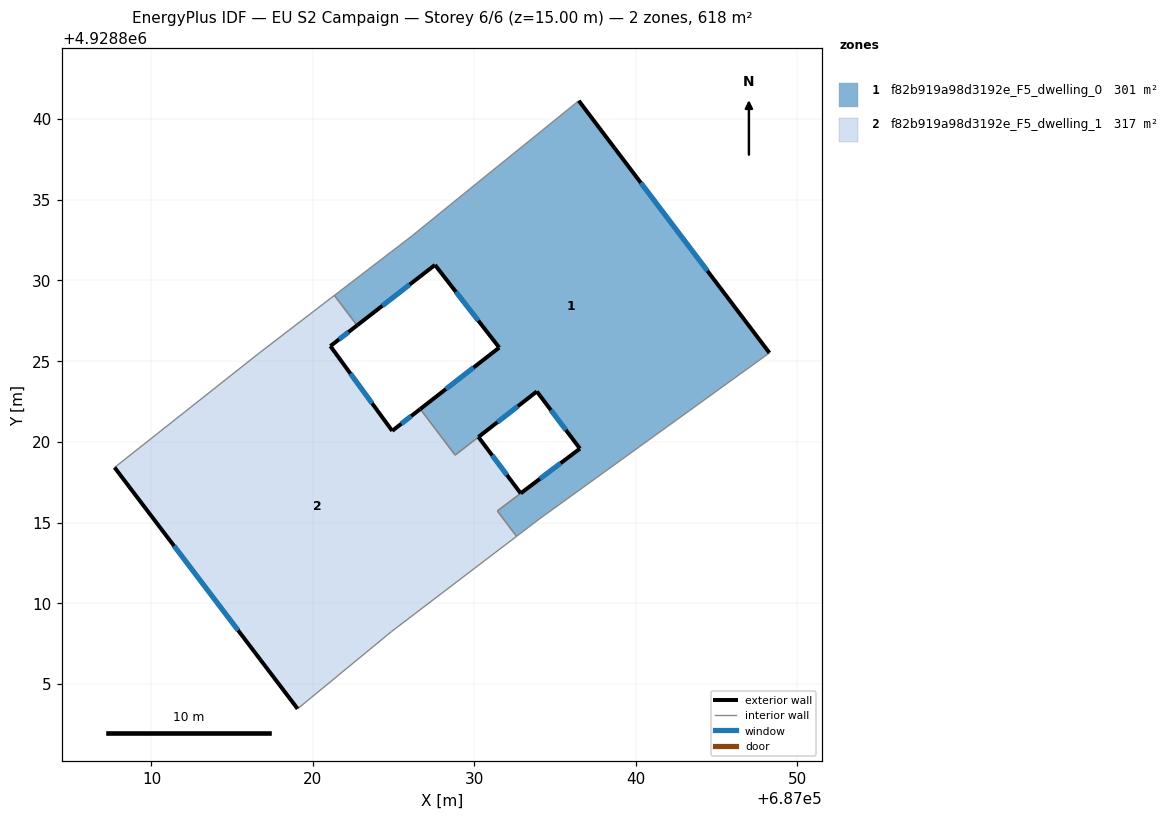
=== STOREY PLAN SPEC (per zone: floor XY polygon, exterior-wall plan segments, windows/doors) ===
zone 1: f82b919a98d3192e_F5_dwelling_0  (301.0 m²)
  floor: (687036.48, 4928841.13) (687048.29, 4928825.51) (687034.06, 4928815.24) (687032.62, 4928814.15) (687031.43, 4928815.72) (687036.55, 4928819.58) (687033.88, 4928823.12) (687028.81, 4928819.18) (687026.65, 4928822.04) (687031.55, 4928825.84) (687027.57, 4928830.96) (687022.74, 4928827.22) (687021.33, 4928829.07) (687026.15, 4928832.76) (687029.78, 4928835.71)
  exterior wall: (687031.55, 4928825.84) – (687026.66, 4928822.04)  [6.2 m]
    window: (687029.96, 4928824.60) – (687028.25, 4928823.27)  [2.3 m²]
  exterior wall: (687027.57, 4928830.96) – (687031.55, 4928825.84)  [6.5 m]
    window: (687028.86, 4928829.30) – (687030.25, 4928827.51)  [2.4 m²]
  exterior wall: (687022.74, 4928827.22) – (687027.57, 4928830.96)  [6.1 m]
    window: (687024.31, 4928828.43) – (687026.00, 4928829.74)  [2.2 m²]
  exterior wall: (687048.29, 4928825.51) – (687036.48, 4928841.13)  [19.6 m]
    window: (687044.45, 4928830.59) – (687040.32, 4928836.05)  [7.2 m²]
  exterior wall: (687033.88, 4928823.12) – (687036.55, 4928819.58)  [4.4 m]
    window: (687034.74, 4928821.97) – (687035.68, 4928820.73)  [1.6 m²]
  exterior wall: (687036.55, 4928819.58) – (687032.88, 4928816.81)  [4.6 m]
    window: (687035.35, 4928818.68) – (687034.07, 4928817.71)  [1.7 m²]
  exterior wall: (687030.26, 4928820.30) – (687033.88, 4928823.12)  [4.6 m]
    window: (687031.43, 4928821.22) – (687032.70, 4928822.21)  [1.7 m²]
  interior walls: 10
zone 2: f82b919a98d3192e_F5_dwelling_1  (316.8 m²)
  floor: (687030.26, 4928820.30) (687032.88, 4928816.81) (687031.43, 4928815.72) (687032.62, 4928814.15) (687024.88, 4928808.25) (687019.06, 4928803.46) (687007.72, 4928818.41) (687016.68, 4928825.50) (687021.33, 4928829.07) (687022.74, 4928827.22) (687021.09, 4928825.93) (687024.92, 4928820.68) (687026.65, 4928822.04) (687028.81, 4928819.18)
  exterior wall: (687021.09, 4928825.93) – (687022.74, 4928827.22)  [2.1 m]
    window: (687021.62, 4928826.35) – (687022.20, 4928826.80)  [0.8 m²]
  exterior wall: (687024.92, 4928820.68) – (687021.09, 4928825.93)  [6.5 m]
    window: (687023.67, 4928822.39) – (687022.33, 4928824.23)  [2.4 m²]
  exterior wall: (687026.66, 4928822.04) – (687024.92, 4928820.68)  [2.2 m]
    window: (687026.09, 4928821.60) – (687025.48, 4928821.12)  [0.8 m²]
  exterior wall: (687032.88, 4928816.81) – (687030.26, 4928820.30)  [4.4 m]
    window: (687032.02, 4928817.95) – (687031.11, 4928819.17)  [1.6 m²]
  exterior wall: (687007.72, 4928818.41) – (687019.06, 4928803.46)  [18.8 m]
    window: (687011.40, 4928813.55) – (687015.37, 4928808.33)  [6.9 m²]
  interior walls: 9

=== DERIVED (storey summary) ===
Building: EU S2 Campaign
Storey: 6 of 6  (floor level z = 15.00 m)
Storey gross floor area: 617.8 m²
Zones on this storey: 2
  - f82b919a98d3192e_F5_dwelling_0: floor 301.0 m²; exterior wall 52.0 m (156.0 m²); 7 window(s) 19.1 m²; WWR 12.2%
  - f82b919a98d3192e_F5_dwelling_1: floor 316.8 m²; exterior wall 33.9 m (101.8 m²); 5 window(s) 12.4 m²; WWR 12.2%
Zone adjacency (shared interzone walls):
  - f82b919a98d3192e_F5_dwelling_0 ↔ f82b919a98d3192e_F5_dwelling_1